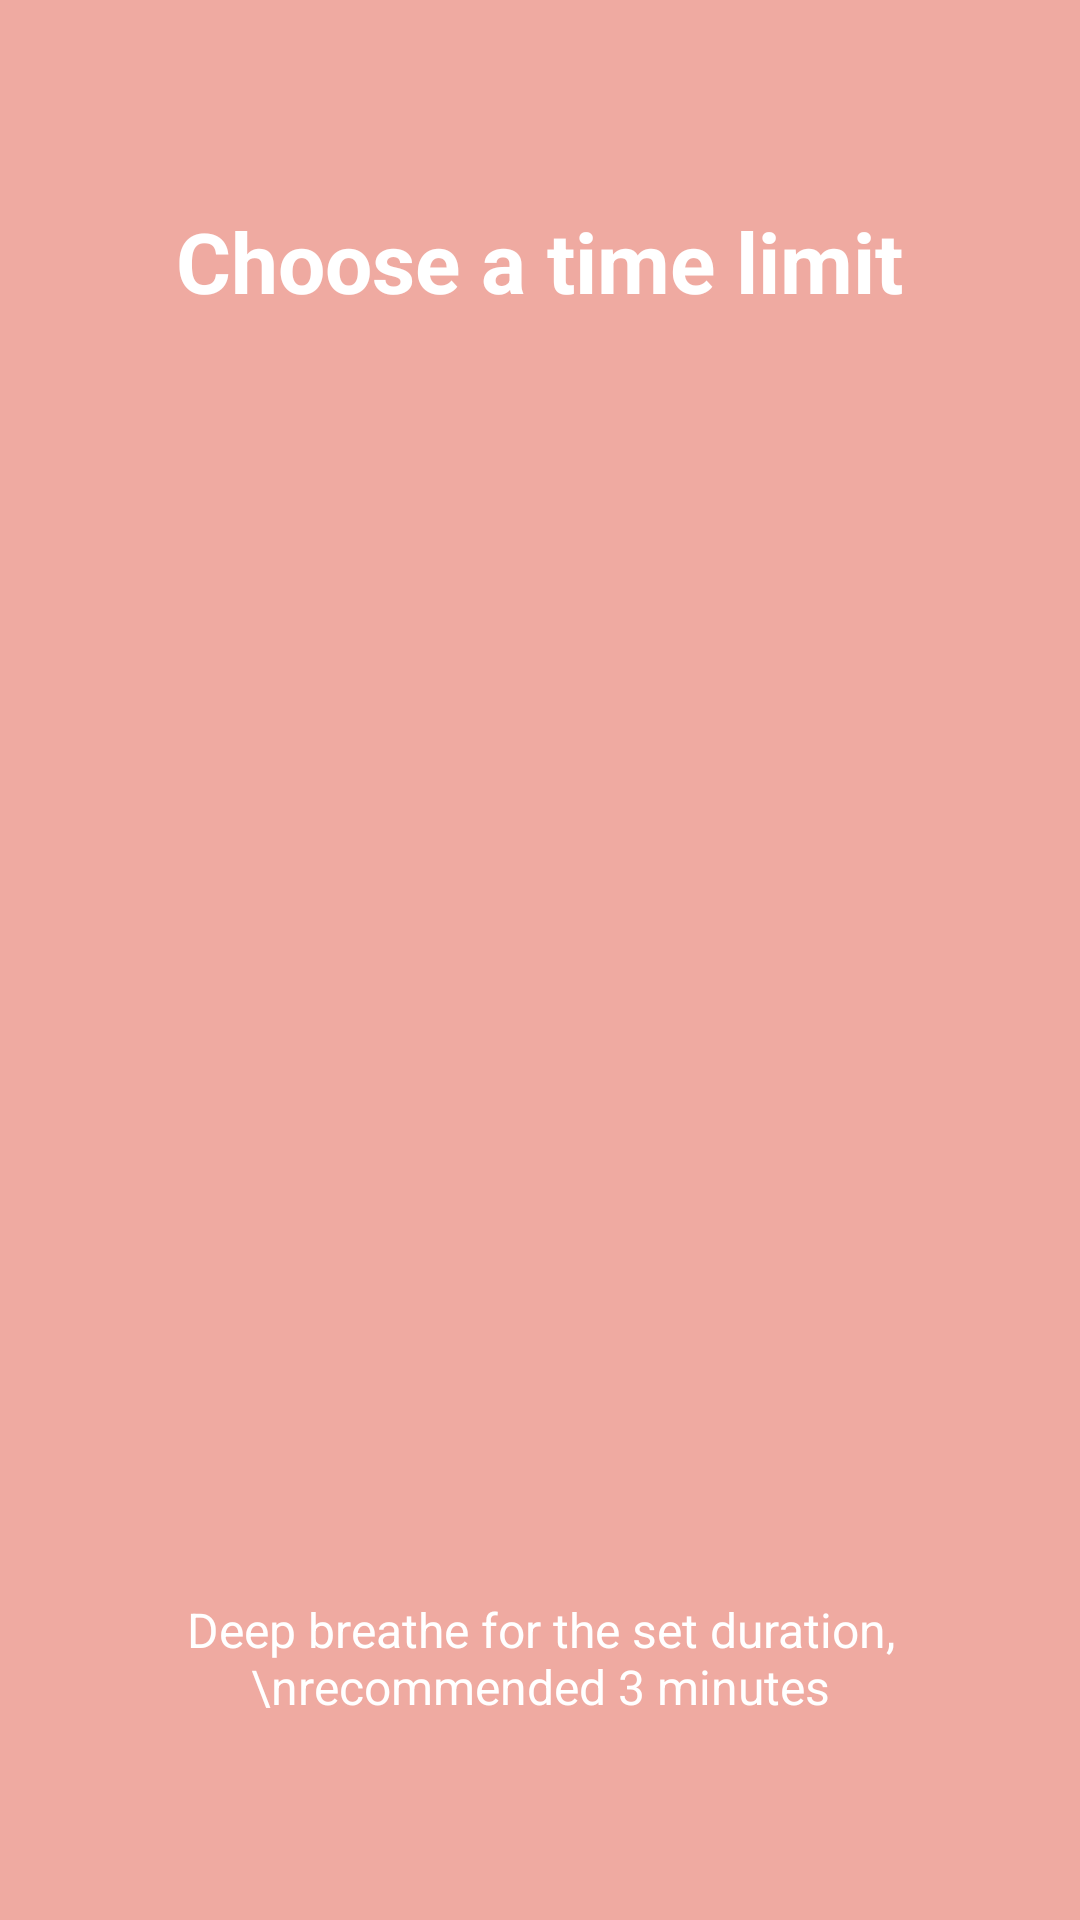

The Android layout XML behind this screen, and the referenced resources:
<!-- AndroidManifest.xml: application theme AppTheme -->
<!-- res/layout/fragment_intro_set_time.xml -->
<?xml version="1.0" encoding="utf-8"?>
<LinearLayout xmlns:android="http://schemas.android.com/apk/res/android"
    xmlns:tools="http://schemas.android.com/tools"
    android:id="@+id/main"
    android:layout_width="match_parent"
    android:layout_height="match_parent"
    android:background="@color/theme_primary"
    android:orientation="vertical"
    android:paddingBottom="@dimen/appIntroBottomBarHeight">

    <TextView
        android:id="@+id/title"
        android:layout_width="wrap_content"
        android:layout_height="0dp"
        android:layout_gravity="center"
        android:layout_weight="3"
        android:gravity="center"
        android:paddingLeft="32dp"
        android:paddingRight="32dp"
        android:text="Choose a time limit"
        android:textColor="@android:color/white"
        android:textSize="28sp"
        android:textStyle="bold"
        tools:text="Title" />

    <LinearLayout
        android:layout_width="fill_parent"
        android:layout_height="0dp"
        android:layout_weight="5"
        android:gravity="center"
        android:orientation="vertical">

        <RadioGroup
            android:id="@+id/time_radio"
            android:layout_width="wrap_content"
            android:layout_height="wrap_content"
            android:layout_gravity="center"
            android:paddingLeft="16dp"
            android:paddingRight="16dp"

            tools:ignore="ContentDescription" />
    </LinearLayout>

    <LinearLayout
        android:layout_width="fill_parent"
        android:layout_height="0dp"
        android:layout_weight="3"
        android:gravity="center_horizontal"
        android:orientation="horizontal"
        android:weightSum="1">

        <TextView
            android:id="@+id/description"
            android:layout_width="0dp"
            android:layout_height="wrap_content"
            android:layout_gravity="center"
            android:layout_weight="0.9"
            android:gravity="center"
            android:text="Deep breathe for the set duration, \nrecommended 3 minutes"
            android:textColor="@android:color/white"
            android:textSize="16sp" />

    </LinearLayout>
</LinearLayout>
<!-- resources referenced by this layout -->
<resources>
  <color name="theme_primary">#EFAAA1</color>
  <style name="AppTheme" parent="Theme.AppCompat.Light.DarkActionBar">
          
          <item name="colorPrimary">@color/colorPrimary</item>
          <item name="colorPrimaryDark">@color/colorPrimaryDark</item>
          <item name="colorAccent">@color/colorAccent</item>
          <item name="colorButtonNormal">?colorAccent</item>
      </style>
  <color name="colorPrimary">@color/theme_primary</color>
  <color name="colorPrimaryDark">#EF7161</color>
  <color name="colorAccent">#009688</color>
</resources>
